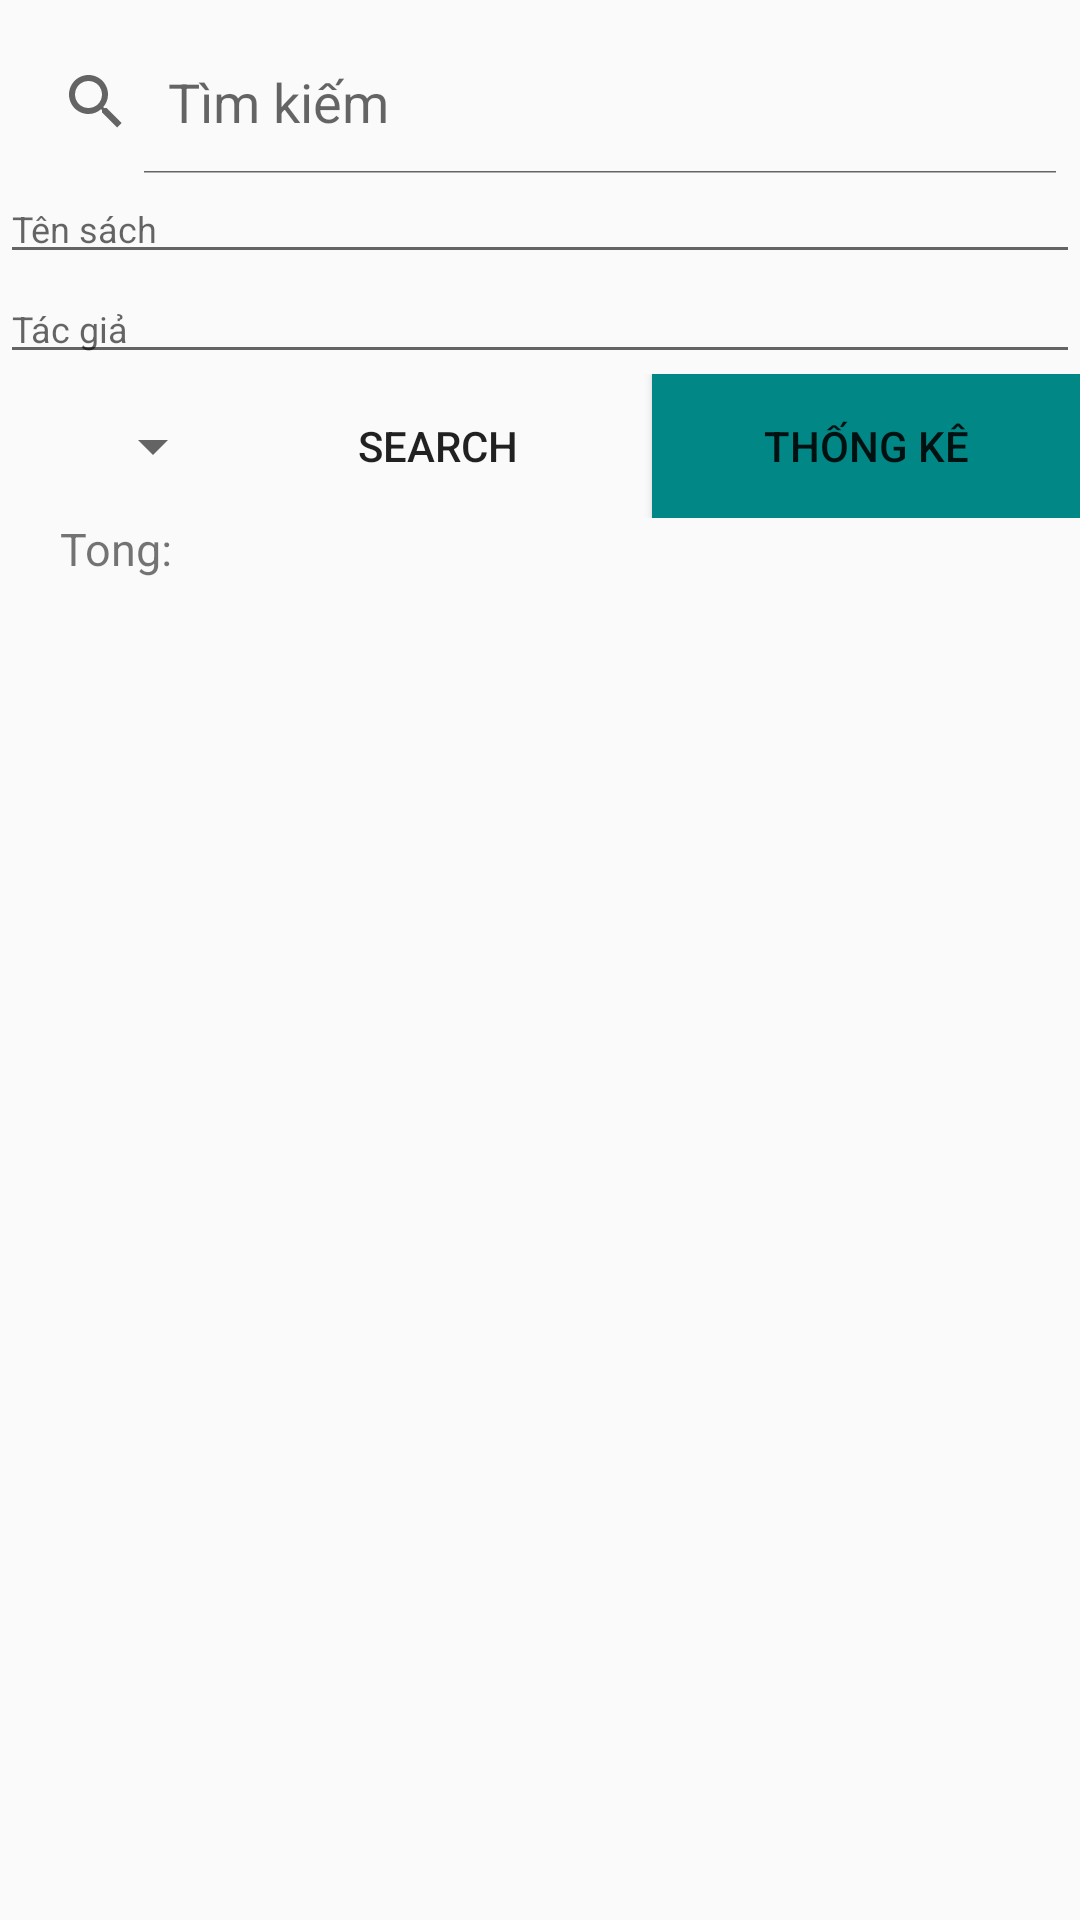

Produce the Android XML layout that renders to this screen, including the resource entries it uses.
<!-- AndroidManifest.xml: application theme Theme.BTH2 -->
<!-- res/layout/fragment_search.xml -->
<?xml version="1.0" encoding="utf-8"?>
<LinearLayout xmlns:android="http://schemas.android.com/apk/res/android"
    android:layout_width="match_parent"
    android:layout_height="match_parent"
    android:orientation="vertical">
    <SearchView
        android:id="@+id/search"
        android:layout_marginTop="10dp"
        android:iconifiedByDefault="false"
        android:queryHint="Tìm kiếm"
        android:layout_width="match_parent"
        android:layout_height="wrap_content"/>
    <EditText
        android:id="@+id/eFrom"
        android:textSize="12dp"
        android:hint="Tên sách"
        android:layout_width="match_parent"
        android:layout_height="wrap_content"/>
    <EditText
        android:id="@+id/eTo"
        android:textSize="12dp"
        android:hint="Tác giả"
        android:layout_width="match_parent"
        android:layout_height="wrap_content"/>
    <LinearLayout
        android:orientation="horizontal"
        android:weightSum="5"
        android:layout_width="match_parent"
        android:layout_height="wrap_content">
        <Spinner
            android:id="@+id/spCategory"
            android:layout_weight="1"
            android:layout_gravity="center"
            android:layout_width="wrap_content"
            android:layout_height="wrap_content"/>
        <Button
            android:id="@+id/btnSearch"
            android:layout_weight="2"
            android:background="@color/yellow"
            android:text="Search"
            android:layout_width="wrap_content"
            android:layout_height="wrap_content"/>
        <Button
            android:id="@+id/btnTk"
            android:layout_weight="2"
            android:background="@color/teal_700"
            android:text="Thống kê"
            android:layout_width="wrap_content"
            android:layout_height="wrap_content"/>
    </LinearLayout>
    <TextView
        android:id="@+id/tvTong"
        android:textColor="@color/yellow"
        android:text="Tong: "
        android:textSize="15dp"
        android:layout_marginLeft="20dp"
        android:layout_width="match_parent"
        android:layout_height="wrap_content"/>
    <androidx.recyclerview.widget.RecyclerView
        android:id="@+id/recycleView"
        android:layout_marginTop="20dp"
        android:layout_width="match_parent"
        android:layout_height="wrap_content">

    </androidx.recyclerview.widget.RecyclerView>
</LinearLayout>
<!-- resources referenced by this layout -->
<resources>
  <style name="Theme.BTH2" parent="Theme.AppCompat.DayNight.DarkActionBar">
          
          <item name="colorPrimary">@color/purple_500</item>
          <item name="colorPrimaryVariant">@color/purple_700</item>
          <item name="colorOnPrimary">@color/white</item>
          
          <item name="colorSecondary">@color/teal_200</item>
          <item name="colorSecondaryVariant">@color/teal_700</item>
          <item name="colorOnSecondary">@color/black</item>
          
          <item name="android:statusBarColor">?attr/colorPrimaryVariant</item>
          
      </style>
  <!-- not gathered from this repository: default colours our renderer supplied (Android Studio template values) -->
  <color name="purple_500">#FF6200EE</color>
  <color name="purple_700">#FF3700B3</color>
  <color name="teal_200">#FF03DAC5</color>
  <color name="teal_700">#FF018786</color>
  <color name="black">#FF000000</color>
  <color name="white">#FFFFFFFF</color>
</resources>
